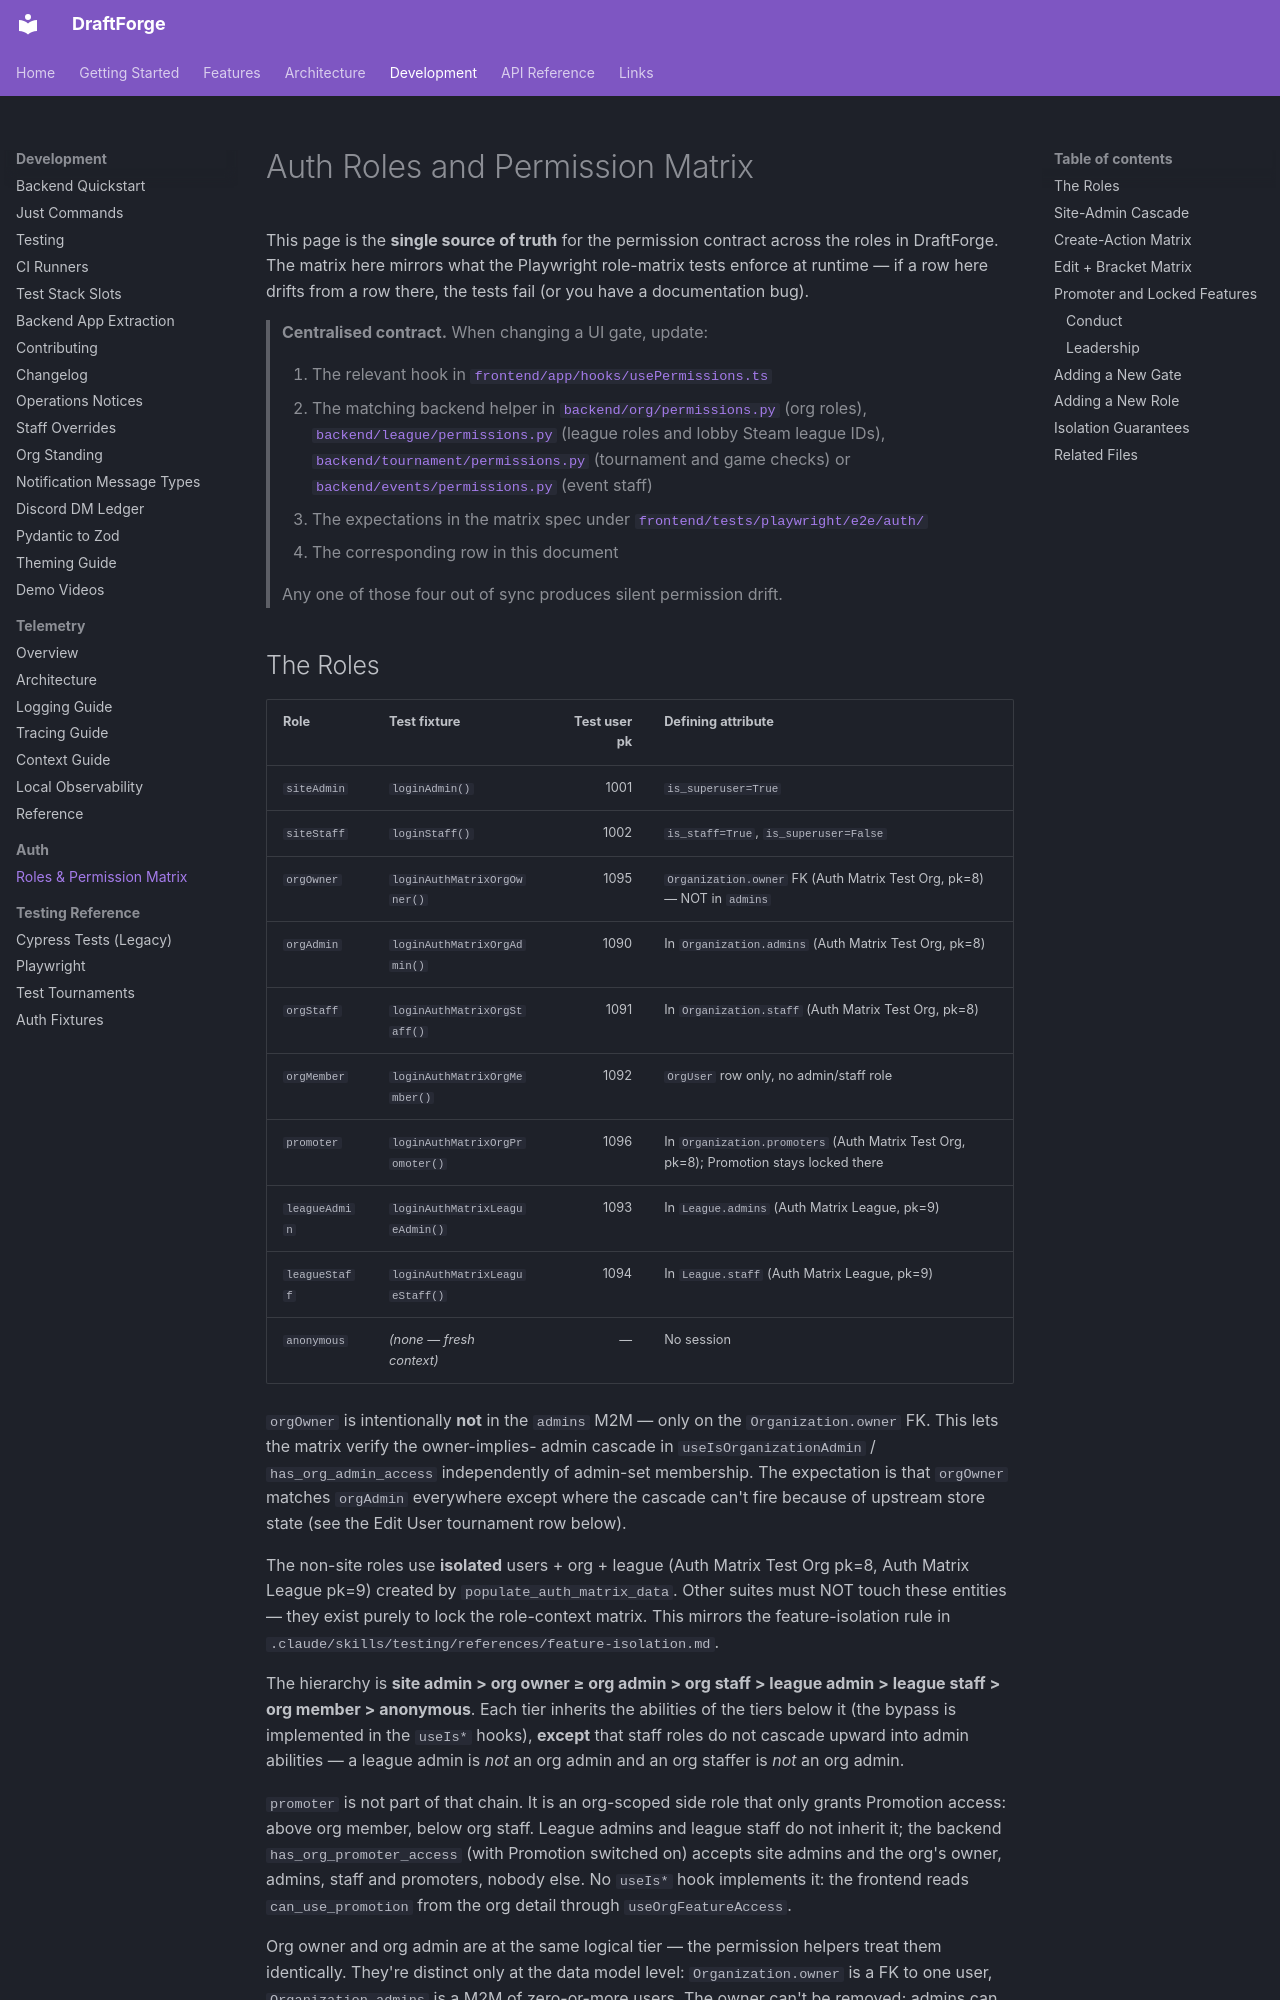

repository: kettleofketchup/DraftForge · page: dev/auth/roles/index.html · generator: mkdocs

# Auth Roles and Permission Matrix

This page is the **single source of truth** for the permission contract
across the roles in DraftForge. The matrix here mirrors what the
Playwright role-matrix tests enforce at runtime — if a row here drifts
from a row there, the tests fail (or you have a documentation bug).

> **Centralised contract.** When changing a UI gate, update:
>
> 1. The relevant hook in
>    [`frontend/app/hooks/usePermissions.ts`][hooks]
> 2. The matching backend helper in
>    [`backend/org/permissions.py`][permissions] (org roles),
>    [`backend/league/permissions.py`][permissions-league] (league roles and
>    lobby Steam league IDs),
>    [`backend/tournament/permissions.py`][permissions-tournament]
>    (tournament and game checks) or
>    [`backend/events/permissions.py`][permissions-events] (event staff)
> 3. The expectations in the matrix spec under
>    [`frontend/tests/playwright/e2e/auth/`][matrix]
> 4. The corresponding row in this document
>
> Any one of those four out of sync produces silent permission drift.
